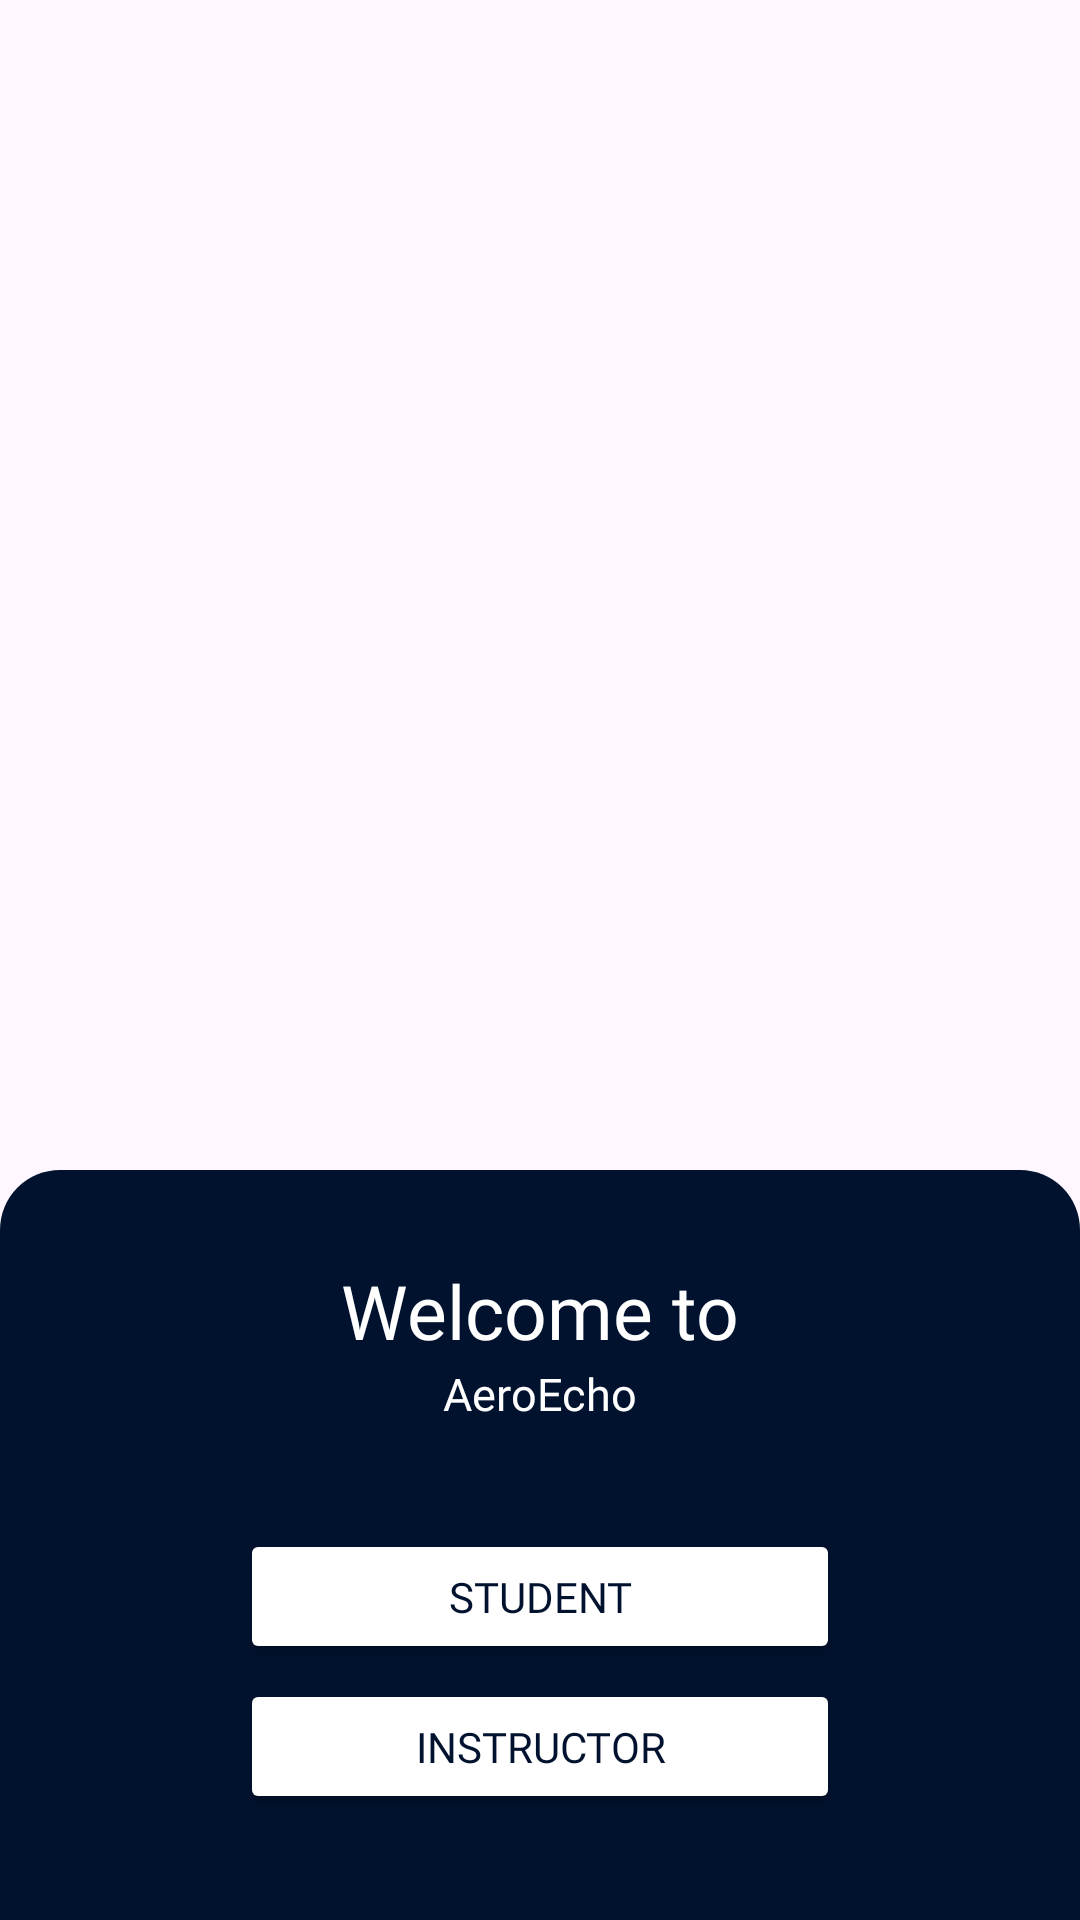

The Android layout XML behind this screen, and the referenced resources:
<!-- AndroidManifest.xml: application theme Theme.AeroEcho -->
<!-- res/layout/activity_main.xml -->
<?xml version="1.0" encoding="utf-8"?>
<androidx.constraintlayout.widget.ConstraintLayout xmlns:android="http://schemas.android.com/apk/res/android"
    xmlns:app="http://schemas.android.com/apk/res-auto"
    xmlns:tools="http://schemas.android.com/tools"
    android:id="@+id/main"
    android:layout_width="match_parent"
    android:layout_height="match_parent"
    tools:context=".MainActivity">

    <ImageView
        android:id="@+id/frontpagebg"
        android:layout_width="wrap_content"
        android:layout_height="wrap_content"
        app:layout_constraintBottom_toBottomOf="parent"
        app:srcCompat="@drawable/frontpagebg"
        android:scaleType="centerCrop"/>

    <View
        android:id="@+id/rectangleShapeFront"
        android:layout_width="match_parent"
        android:layout_height="250dp"
        android:background="@drawable/shape"
        app:layout_constraintBottom_toBottomOf="parent"
        app:layout_constraintStart_toStartOf="parent"
        app:layout_constraintEnd_toEndOf="parent"/>

    <TextView
        android:id="@+id/welcometext"
        android:layout_width="wrap_content"
        android:layout_height="wrap_content"
        android:text="Welcome to"
        android:textColor="#FFFFFF"
        android:textSize="25sp"
        android:fontFamily="@font/aileron_bold"
        app:layout_constraintTop_toTopOf="@id/rectangleShapeFront"
        app:layout_constraintStart_toStartOf="@id/rectangleShapeFront"
        app:layout_constraintEnd_toEndOf="@id/rectangleShapeFront"
        android:layout_marginTop="30dp"/>

    <TextView
        android:id="@+id/aeroecho"
        android:layout_width="wrap_content"
        android:layout_height="wrap_content"
        android:text="AeroEcho"
        android:textColor="#FFFFFF"
        android:textSize="15sp"
        android:fontFamily="@font/aileron_semibold"
        app:layout_constraintTop_toBottomOf="@id/welcometext"
        app:layout_constraintStart_toStartOf="@id/rectangleShapeFront"
        app:layout_constraintEnd_toEndOf="@id/rectangleShapeFront"
        android:layout_marginTop=".5dp"/>

    <Button
        android:id="@+id/studentButtonFP"
        android:layout_width="200dp"
        android:layout_height="45dp"
        android:text="STUDENT"
        android:fontFamily="@font/aileron_bold"
        android:textColor="@color/navyblue"
        android:backgroundTint="@color/white"
        app:layout_constraintTop_toBottomOf="@id/aeroecho"
        app:layout_constraintStart_toStartOf="@id/rectangleShapeFront"
        app:layout_constraintEnd_toEndOf="@id/rectangleShapeFront"
        android:layout_marginTop="35dp"
        android:onClick="onStudentButtonClick"/>


    <Button
        android:id="@+id/adminButtonFP"
        android:layout_width="200dp"
        android:layout_height="45dp"
        android:text="INSTRUCTOR"
        android:fontFamily="@font/aileron_bold"
        android:textColor="@color/navyblue"
        android:backgroundTint="@color/white"
        app:layout_constraintTop_toBottomOf="@id/studentButtonFP"
        app:layout_constraintStart_toStartOf="@id/rectangleShapeFront"
        app:layout_constraintEnd_toEndOf="@id/rectangleShapeFront"
        android:layout_marginTop="5dp"
        android:onClick="onAdminButtonClick"/>

</androidx.constraintlayout.widget.ConstraintLayout>
<!-- resources referenced by this layout -->
<resources>
  <color name="navyblue">#01122E</color>
  <color name="white">#FFFFFFFF</color>
  <!-- drawable shape (drawable) -->
  <?xml version="1.0" encoding="utf-8"?>
  <selector xmlns:android="http://schemas.android.com/apk/res/android">
  
      <item android:top="50dp">
          <shape android:shape="rectangle">
              <solid android:color="@color/navyblue"/>
              <corners android:topLeftRadius="20dp"
                  android:topRightRadius="20dp"/>
          </shape>
      </item>
  
  </selector>
  <style name="Theme.AeroEcho" parent="Base.Theme.AeroEcho" />
  <style name="Base.Theme.AeroEcho" parent="Theme.Material3.DayNight.NoActionBar">
          
          
      </style>
</resources>
